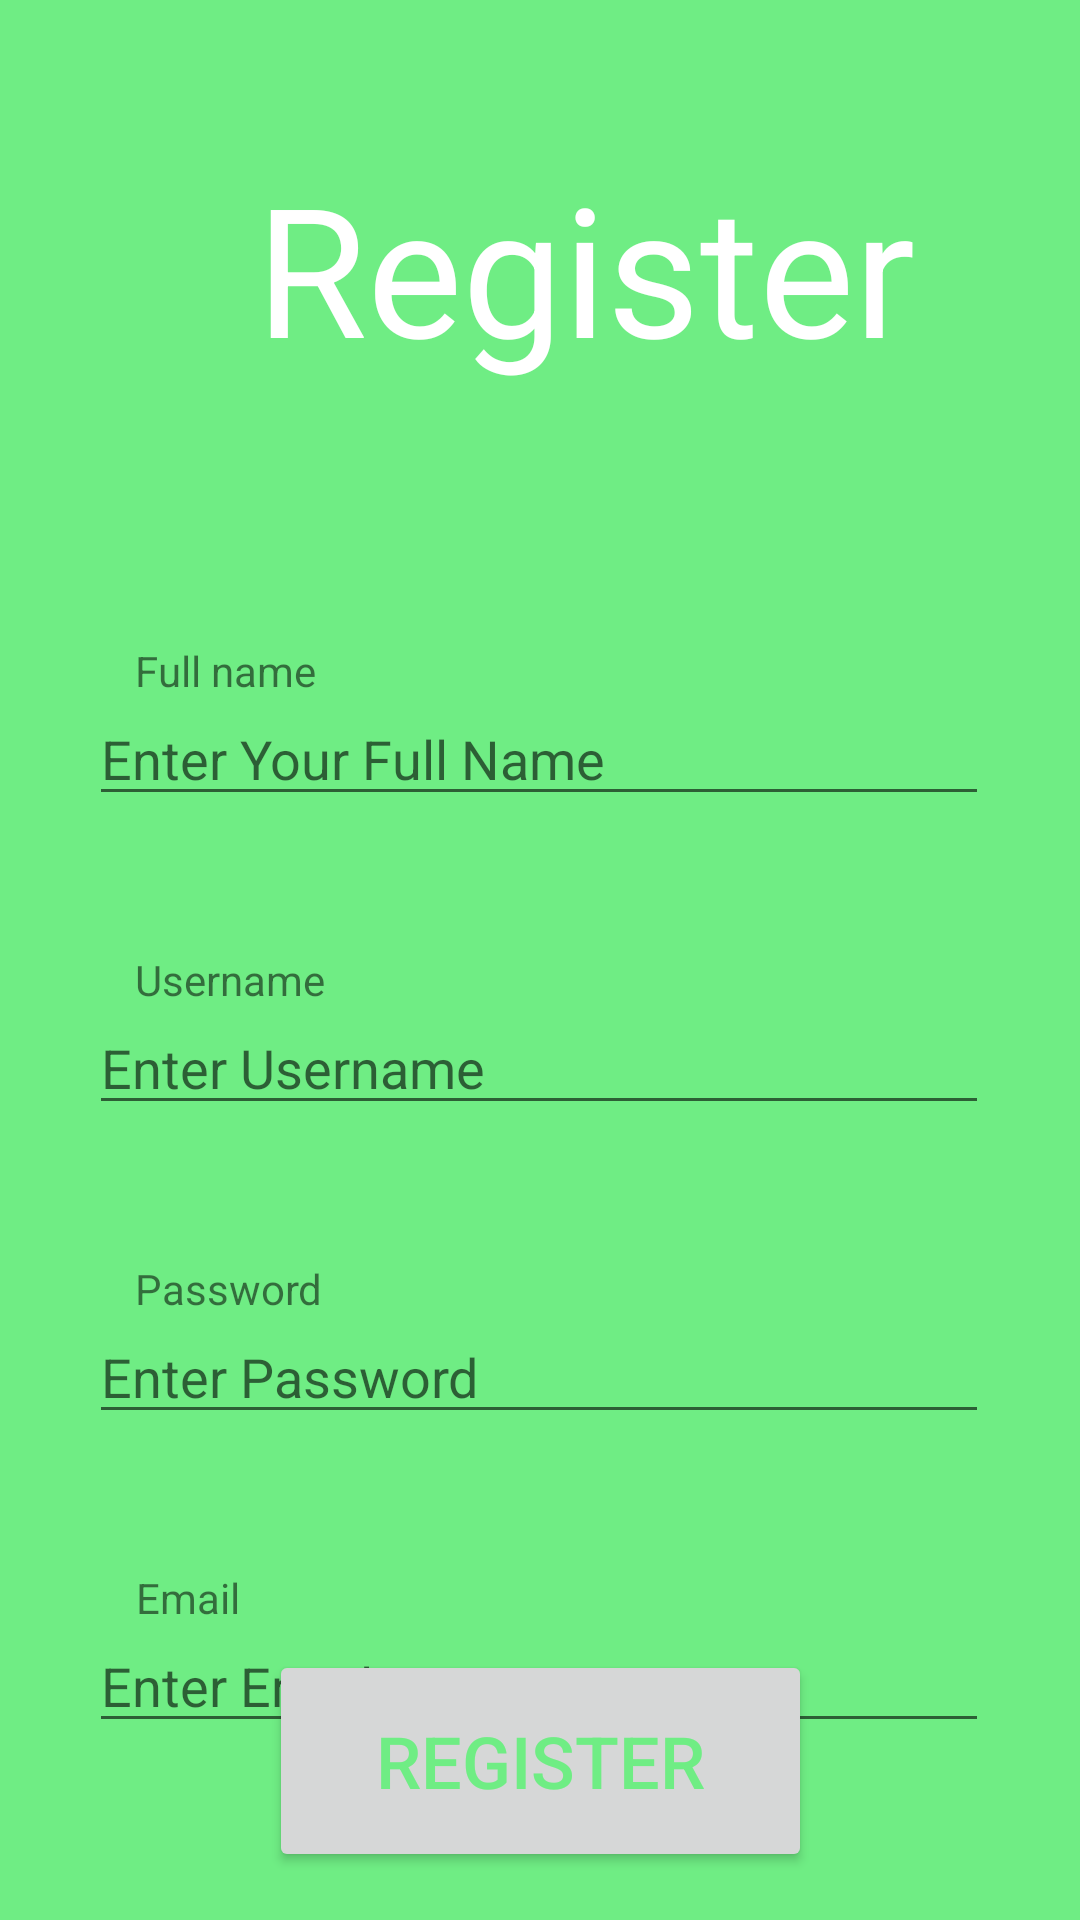

The Android layout XML behind this screen, and the referenced resources:
<!-- AndroidManifest.xml: application theme Theme.DietManagement -->
<!-- res/layout/activity_register.xml -->
<?xml version="1.0" encoding="utf-8"?>
<androidx.constraintlayout.widget.ConstraintLayout xmlns:android="http://schemas.android.com/apk/res/android"
    xmlns:app="http://schemas.android.com/apk/res-auto"
    xmlns:tools="http://schemas.android.com/tools"
    android:layout_width="match_parent"
    android:layout_height="match_parent"
    android:background="@color/background_green"
    tools:context=".RegisterActivity">

    <TextView
        android:id="@+id/fn_register_label"
        android:layout_width="wrap_content"
        android:layout_height="wrap_content"
        android:text="@string/fullname"
        app:layout_constraintBottom_toTopOf="@+id/register_fullname_input"
        app:layout_constraintEnd_toEndOf="parent"
        app:layout_constraintHorizontal_bias="0.15"
        app:layout_constraintStart_toStartOf="parent"
        app:layout_constraintTop_toBottomOf="@+id/register_title"
        app:layout_constraintVertical_bias="1.0" />

    <TextView
        android:id="@+id/email_register_label"
        android:layout_width="wrap_content"
        android:layout_height="wrap_content"
        android:text="@string/email"
        app:layout_constraintBottom_toTopOf="@+id/register_email_input"
        app:layout_constraintEnd_toEndOf="parent"
        app:layout_constraintHorizontal_bias="0.139"
        app:layout_constraintStart_toStartOf="parent"
        app:layout_constraintTop_toBottomOf="@+id/register_pass_input"
        app:layout_constraintVertical_bias="1.0" />

    <Button
        android:id="@+id/register_button"
        android:layout_width="181dp"
        android:layout_height="74dp"
        android:layout_marginBottom="16dp"
        android:text="@string/register"
        android:textColor="@color/background_green"
        android:textSize="24sp"
        app:layout_constraintBottom_toBottomOf="parent"
        app:layout_constraintEnd_toEndOf="parent"
        app:layout_constraintStart_toStartOf="parent" />

    <TextView
        android:id="@+id/register_title"
        android:layout_width="390dp"
        android:layout_height="169dp"
        android:layout_marginTop="4dp"
        android:paddingVertical="45dp"
        android:text="@string/register"
        android:textAlignment="center"
        android:textColor="#FFFFFF"
        android:textSize="60sp"
        app:layout_constraintEnd_toEndOf="parent"
        app:layout_constraintHorizontal_bias="0.0"
        app:layout_constraintStart_toStartOf="parent"
        app:layout_constraintTop_toTopOf="parent" />

    <TextView
        android:id="@+id/user_register_input"
        android:layout_width="wrap_content"
        android:layout_height="wrap_content"
        android:text="@string/username"
        app:layout_constraintBottom_toTopOf="@+id/register_user_input"
        app:layout_constraintEnd_toEndOf="parent"
        app:layout_constraintHorizontal_bias="0.152"
        app:layout_constraintStart_toStartOf="parent"
        app:layout_constraintTop_toBottomOf="@+id/register_fullname_input"
        app:layout_constraintVertical_bias="1.0" />

    <EditText
        android:id="@+id/register_user_input"
        android:layout_width="300dp"
        android:layout_height="39dp"
        android:layout_marginTop="64dp"
        android:autofillHints="@string/user_input_hint"
        android:ems="10"
        android:hint="@string/user_input_hint"
        android:inputType="textPersonName"
        app:layout_constraintEnd_toEndOf="parent"
        app:layout_constraintHorizontal_bias="0.494"
        app:layout_constraintStart_toStartOf="parent"
        app:layout_constraintTop_toBottomOf="@+id/register_fullname_input" />

    <EditText
        android:id="@+id/register_pass_input"
        android:layout_width="300dp"
        android:layout_height="39dp"
        android:layout_marginTop="64dp"
        android:autofillHints="@string/pass_input_hint"
        android:defaultFocusHighlightEnabled="false"
        android:ems="10"
        android:hint="@string/pass_input_hint"
        android:inputType="textPassword"
        app:layout_constraintEnd_toEndOf="parent"
        app:layout_constraintHorizontal_bias="0.494"
        app:layout_constraintStart_toStartOf="parent"
        app:layout_constraintTop_toBottomOf="@+id/register_user_input" />

    <TextView
        android:id="@+id/pass_register_label"
        android:layout_width="wrap_content"
        android:layout_height="wrap_content"
        android:text="@string/password"
        app:layout_constraintBottom_toTopOf="@+id/register_pass_input"
        app:layout_constraintEnd_toEndOf="parent"
        app:layout_constraintHorizontal_bias="0.151"
        app:layout_constraintStart_toStartOf="parent"
        app:layout_constraintTop_toBottomOf="@+id/register_user_input"
        app:layout_constraintVertical_bias="1.0" />

    <EditText
        android:id="@+id/register_email_input"
        android:layout_width="300dp"
        android:layout_height="39dp"
        android:layout_marginTop="64dp"
        android:autofillHints="@string/email_input_hint"
        android:ems="10"
        android:hint="@string/email_input_hint"
        android:inputType="textEmailAddress"
        app:layout_constraintEnd_toEndOf="parent"
        app:layout_constraintHorizontal_bias="0.494"
        app:layout_constraintStart_toStartOf="parent"
        app:layout_constraintTop_toBottomOf="@+id/register_pass_input" />

    <EditText
        android:id="@+id/register_fullname_input"
        android:layout_width="300dp"
        android:layout_height="39dp"
        android:layout_marginTop="60dp"
        android:autofillHints="@string/fullname_input_hint"
        android:ems="10"
        android:hint="@string/fullname_input_hint"
        android:inputType="text"
        app:layout_constraintEnd_toEndOf="parent"
        app:layout_constraintHorizontal_bias="0.494"
        app:layout_constraintStart_toStartOf="parent"
        app:layout_constraintTop_toBottomOf="@+id/register_title" />

    <ProgressBar
        android:id="@+id/progress"
        android:layout_width="wrap_content"
        android:layout_height="wrap_content"
        android:visibility="gone"
        app:layout_constraintEnd_toEndOf="parent"
        app:layout_constraintStart_toStartOf="parent"
        app:layout_constraintTop_toBottomOf="@+id/register_email_input" />

</androidx.constraintlayout.widget.ConstraintLayout>
<!-- resources referenced by this layout -->
<resources>
  <color name="background_green">#6fed84</color>
  <string name="email">Email</string>
  <string name="email_input_hint">Enter Email</string>
  <string name="fullname">Full name</string>
  <string name="fullname_input_hint">Enter Your Full Name</string>
  <string name="pass_input_hint">Enter Password</string>
  <string name="password">Password</string>
  <string name="register">Register</string>
  <string name="user_input_hint">Enter Username</string>
  <string name="username">Username</string>
  <style name="Theme.DietManagement" parent="Theme.MaterialComponents.DayNight.NoActionBar">
          
          <item name="colorPrimary">@color/white</item>
          <item name="colorPrimaryVariant">@color/background_green</item>
          <item name="colorOnPrimary">@color/white</item>
          
          <item name="colorSecondary">@color/teal_200</item>
          <item name="colorSecondaryVariant">@color/teal_700</item>
          <item name="colorOnSecondary">@color/black</item>
          
          <item name="android:statusBarColor" tools:targetApi="l">?attr/colorPrimaryVariant</item>
          
      </style>
  <color name="white">#FFFFFFFF</color>
  <color name="teal_200">#FF03DAC5</color>
  <color name="teal_700">#FF018786</color>
  <color name="black">#FF000000</color>
</resources>
